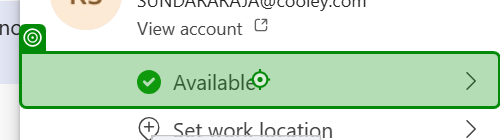
Task: Test Automation Project
Workflow: TEAMS-SMOKE-003

Step 1: click on 'Available, change status'

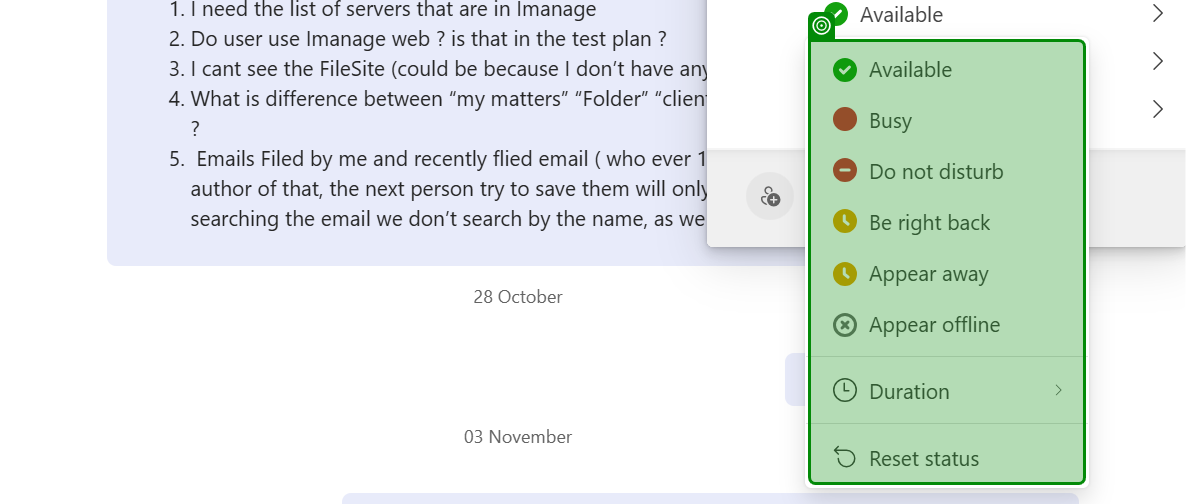
Step 2: check 'Available, change status(1)'

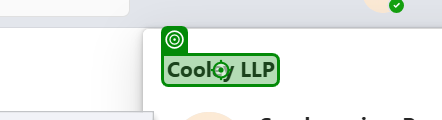
Step 3: click on 'Cooley LLP(2)'

Step 4: click on 'Set work location' (no picture)

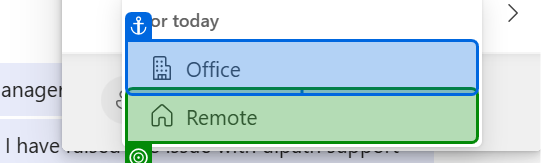
Step 5: check 'Office'

Step 6: click on 'Cooley LLP(2)' (same screen as step 3)